4-way image classification set "dataset" from GitHub (CXLDILEI/deviceNet); label vocabulary: fire hydrant pump start button, fire telephone, heat fire detector, smoke fire detector.

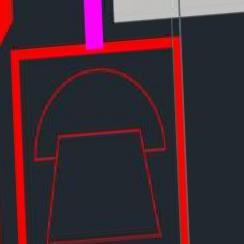
Label: fire telephone

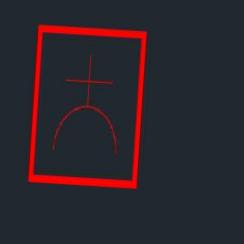
Label: fire hydrant pump start button

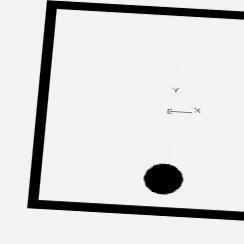
Label: heat fire detector

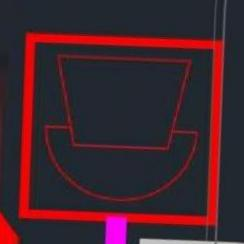
Label: fire telephone

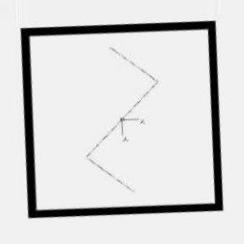
Label: smoke fire detector

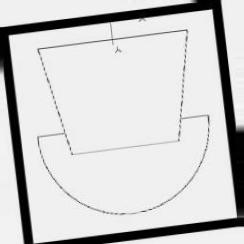
Label: fire telephone
